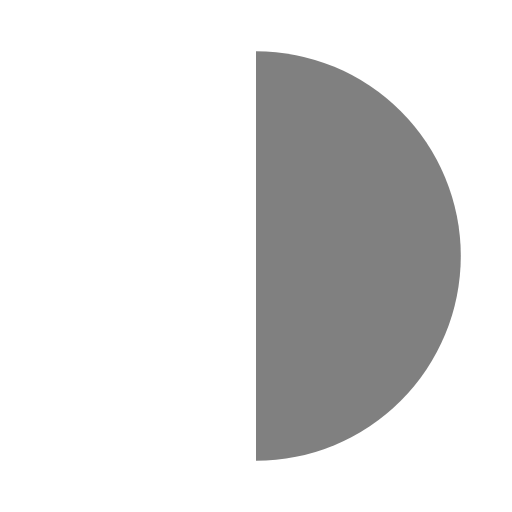
t = 0.00 s
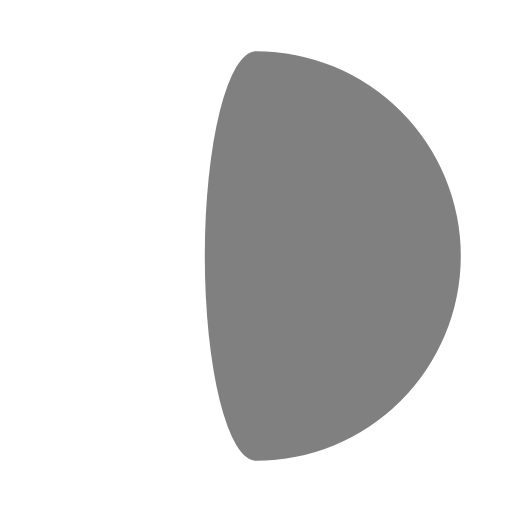
t = 1.00 s
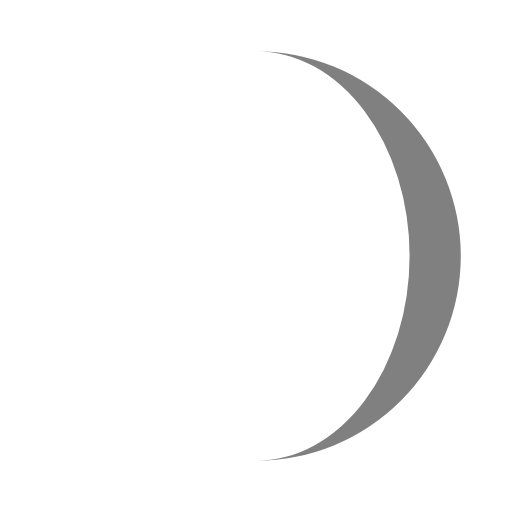
t = 3.00 s
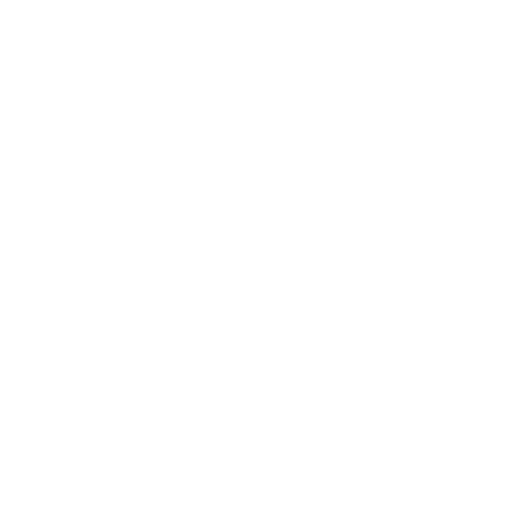
t = 4.00 s
t = 5.00 s: frame unchanged from t = 3.00 s, image omitted
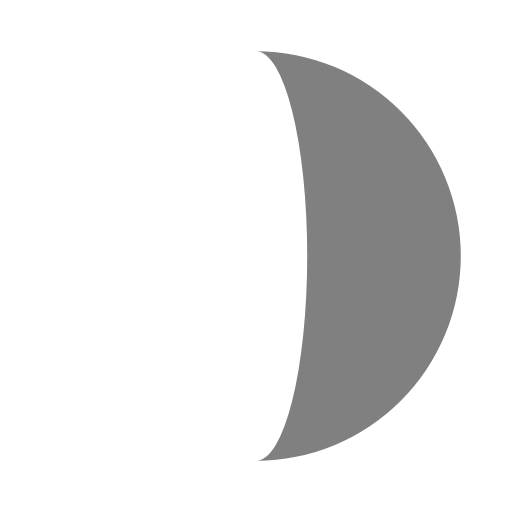
t = 7.00 s

The animated SVG that drew these frames (rendered in a browser with its animation timeline set to each time). Animation: 1 SMIL element (animate=1); one cycle of 8.00 s, repeats indefinitely.


<svg width="200" height="200" viewBox="-50 -50 100 100" xmlns="http://www.w3.org/2000/svg">
  <path fill="gray">
    <animate attributeName="d"
      dur="8s"
      repeatCount="indefinite"
      values="
        M 0 -40 A 0 40 0 0 0 0 40 A 40 40 0 0 0 0 -40;
        M 0 -40 A 40 40 0 0 1 0 40 A 40 40 0 0 0 0 -40;
        M 0 -40 A 0 40 0 0 1 0 40 A 40 40 0 0 0 0 -40;
      "
    />
  </path>
</svg>
